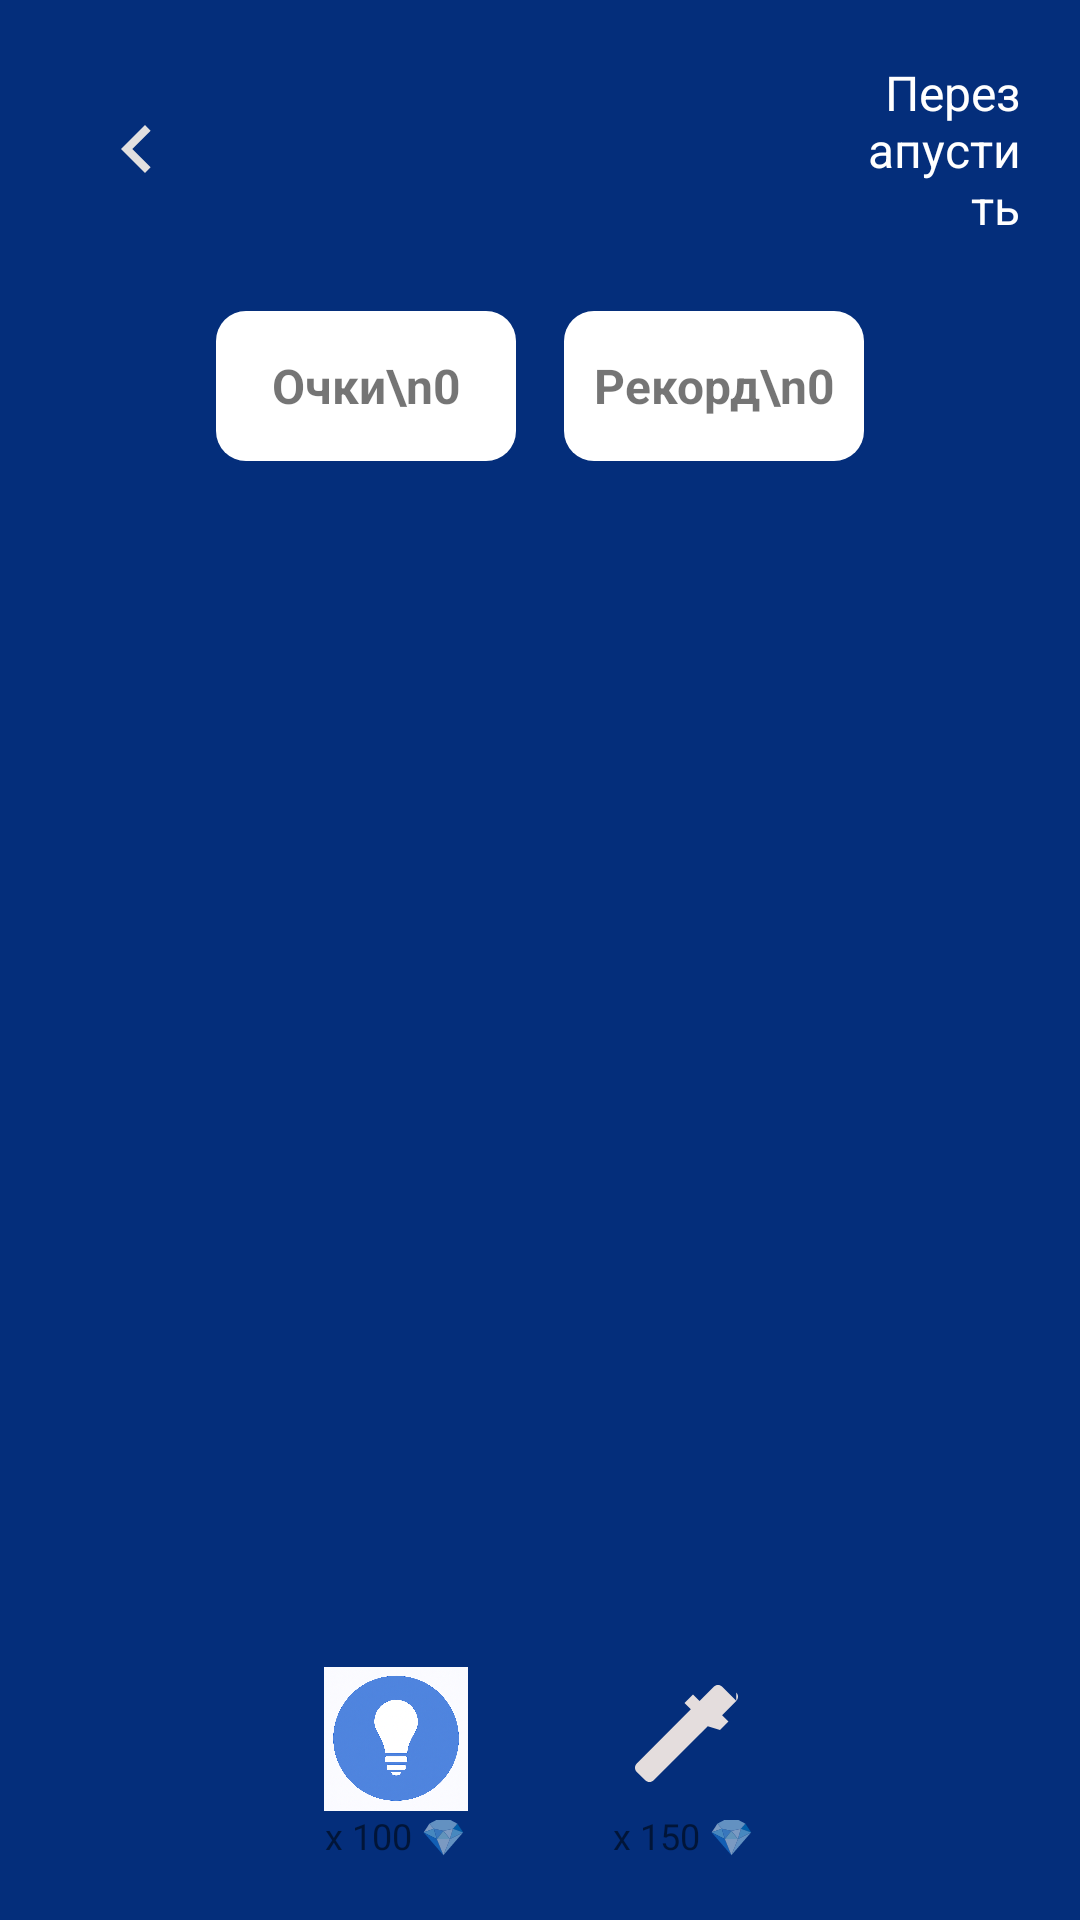

Produce the Android XML layout that renders to this screen, including the resource entries it uses.
<!-- AndroidManifest.xml: application theme Theme.Bozi -->
<!-- res/layout/activity_game2048.xml -->
<?xml version="1.0" encoding="utf-8"?>
<LinearLayout xmlns:android="http://schemas.android.com/apk/res/android"
    android:layout_width="match_parent"
    android:layout_height="match_parent"
    android:orientation="vertical"
    android:background="#042E7B"
    android:padding="12dp">

    
    <LinearLayout
        android:layout_width="match_parent"
        android:layout_height="wrap_content"
        android:orientation="horizontal"
        android:gravity="center_vertical"
        android:weightSum="1">

        <ImageView
            android:id="@+id/backButton"
            android:layout_width="0dp"
            android:layout_height="32dp"
            android:layout_weight="0.2"
            android:src="@drawable/ic_back"
            android:contentDescription="Назад" />

        <View
            android:layout_width="0dp"
            android:layout_height="1dp"
            android:layout_weight="0.6" />

        <TextView
            android:id="@+id/restartButton"
            android:layout_width="0dp"
            android:layout_height="wrap_content"
            android:layout_weight="0.2"
            android:gravity="end"
            android:text="Перезапустить"
            android:textColor="@color/white"
            android:textSize="16sp"
            android:padding="8dp" />
    </LinearLayout>

    
    <LinearLayout
        android:layout_width="match_parent"
        android:layout_height="wrap_content"
        android:orientation="horizontal"
        android:gravity="center"
        android:layout_marginTop="16dp"
        android:layout_marginBottom="8dp">

        <TextView
            android:id="@+id/scoreText"
            android:layout_width="100dp"
            android:layout_height="50dp"
            android:gravity="center"
            android:background="@drawable/score_bg"
            android:text="Очки\n0"
            android:textAlignment="center"
            android:textSize="16sp"
            android:textStyle="bold" />

        <TextView
            android:id="@+id/bestText"
            android:layout_width="100dp"
            android:layout_height="50dp"
            android:layout_marginStart="16dp"
            android:gravity="center"
            android:background="@drawable/score_bg"
            android:text="Рекорд\n0"
            android:textAlignment="center"
            android:textSize="16sp"
            android:textStyle="bold" />
    </LinearLayout>

    
    <GridLayout
        android:id="@+id/grid"
        android:layout_width="match_parent"
        android:layout_height="0dp"
        android:layout_weight="1"
        android:columnCount="4"
        android:rowCount="4"
        android:layout_marginTop="12dp"
        android:layout_marginBottom="12dp"
        android:alignmentMode="alignMargins"
        android:useDefaultMargins="true" />

    
    <LinearLayout
        android:layout_width="match_parent"
        android:layout_height="wrap_content"
        android:gravity="center"
        android:orientation="horizontal">

        
        <LinearLayout
            android:id="@+id/undoButton"
            android:layout_width="wrap_content"
            android:layout_height="wrap_content"
            android:orientation="vertical"
            android:gravity="center"
            android:padding="8dp">

            <ImageView
                android:layout_width="48dp"
                android:layout_height="48dp"
                android:src="@drawable/ic_hint"
                android:contentDescription="Undo" />

            <TextView
                android:layout_width="wrap_content"
                android:layout_height="wrap_content"
                android:text="x 100 💎"
                android:textSize="12sp" />
        </LinearLayout>

        
        <LinearLayout
            android:id="@+id/breakTileButton"
            android:layout_width="wrap_content"
            android:layout_height="wrap_content"
            android:orientation="vertical"
            android:gravity="center"
            android:layout_marginStart="32dp"
            android:padding="8dp">

            <ImageView
                android:layout_width="48dp"
                android:layout_height="48dp"
                android:contentDescription="Break"
                android:src="@drawable/ic_hammer" />

            <TextView
                android:layout_width="wrap_content"
                android:layout_height="wrap_content"
                android:text="x 150 💎"
                android:textSize="12sp" />
        </LinearLayout>
    </LinearLayout>
</LinearLayout>
<!-- resources referenced by this layout -->
<resources>
  <!-- drawable ic_back (drawable) -->
  <vector xmlns:android="http://schemas.android.com/apk/res/android"
      android:width="24dp"
      android:height="24dp"
      android:viewportWidth="24"
      android:viewportHeight="24">
      <path
          android:fillColor="#E2E0E0"
          android:pathData="M15.41,7.41L14,6l-6,6 6,6 1.41,-1.41L10.83,12z"/>
  </vector>
  <!-- drawable ic_hammer (drawable) -->
  <vector xmlns:android="http://schemas.android.com/apk/res/android"
      android:width="24dp"
      android:height="24dp"
      android:viewportWidth="24"
      android:viewportHeight="24">
      <path
          android:fillColor="#E4DDDD"
          android:pathData="M20.71,5.63L18.37,3.29c-0.39,-0.39 -1.02,-0.39 -1.41,0L14.59,5.66 13.5,4.58 12.08,6l1.06,1.06 -9.01,9.01c-0.39,0.39 -0.39,1.02 0,1.41l1.41,1.41c0.39,0.39 1.02,0.39 1.41,0l9.01,-9.01L18,10.5l1.41,-1.41 -1.06,-1.06 2.36,-2.36c0.39,-0.39 0.39,-1.02 0,-1.41z" />
  </vector>
  <!-- drawable ic_hint: png bitmap (drawable, 959309 bytes) -->
  <!-- drawable score_bg (drawable) -->
  <shape xmlns:android="http://schemas.android.com/apk/res/android"
      android:shape="rectangle">
      <solid android:color="#fff" />
      <corners android:radius="10dp" />
  </shape>
  <style name="Theme.Bozi" parent="Base.Theme.Bozi" />
  <style name="Base.Theme.Bozi" parent="Theme.AppCompat.Light.NoActionBar">
          
          
      </style>
  <!-- not gathered from this repository: default colours our renderer supplied (Android Studio template values) -->
  <color name="white">#FFFFFFFF</color>
</resources>
